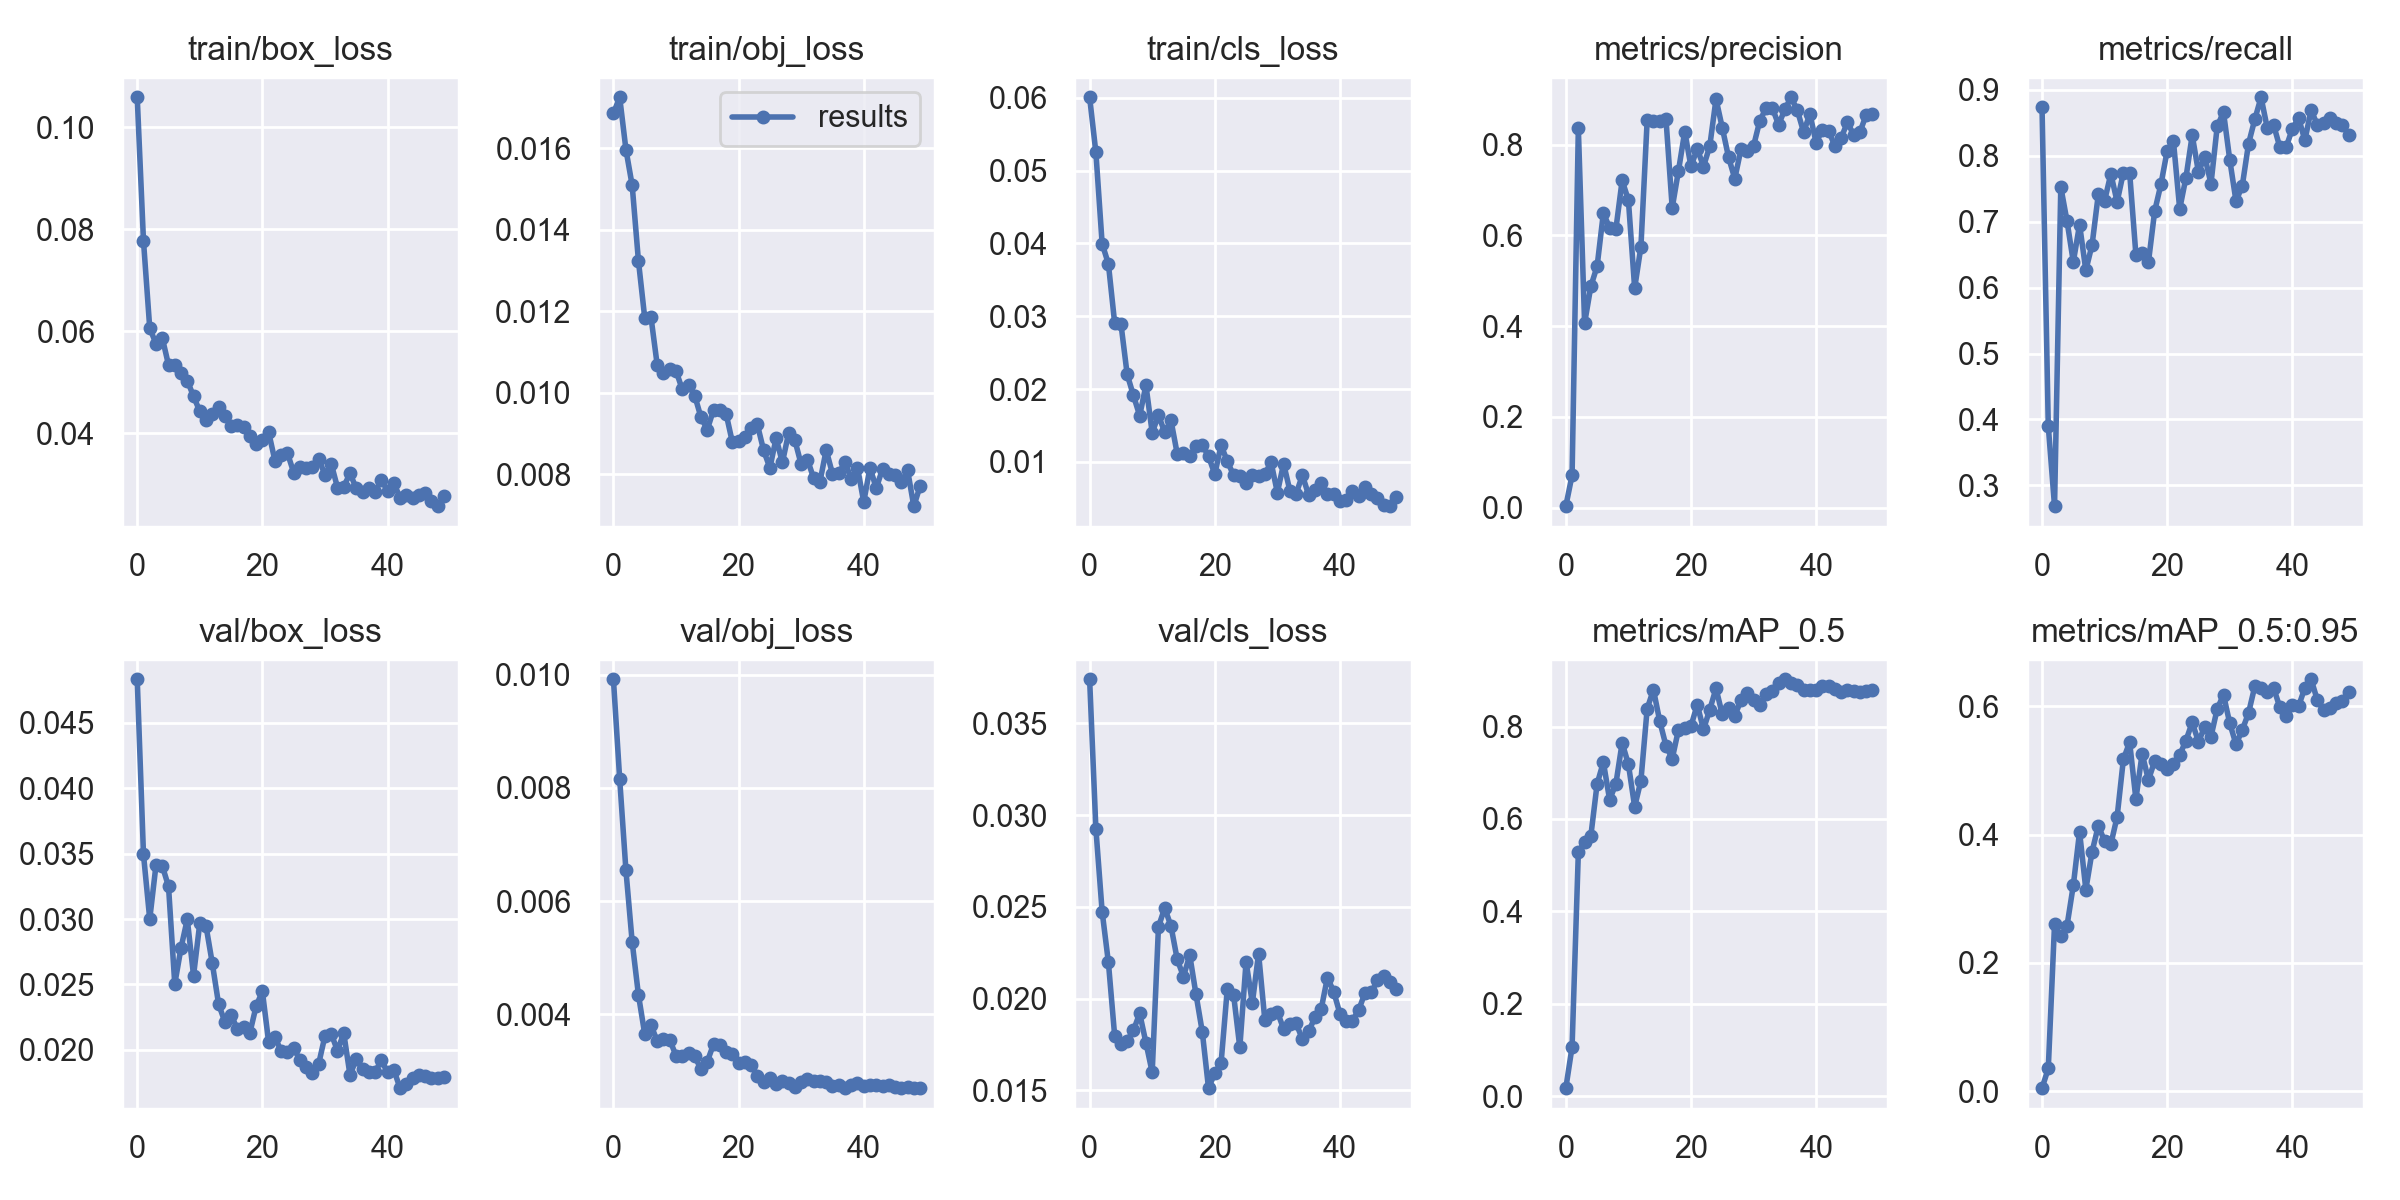

The table this chart was drawn from, first rows:
epoch, train/box_loss, train/obj_loss, train/cls_loss, metrics/precision, metrics/recall, metrics/mAP_0.5, metrics/mAP_0.5:0.95, val/box_loss, val/obj_loss, val/cls_loss, x/lr0, x/lr1, x/lr2
0, 0.1058, 0.01686, 0.06006, 0.002997, 0.874, 0.01745, 0.004783, 0.04834, 0.009921, 0.0374, 0.07815, 0.00115, 0.00115
1, 0.0777, 0.01726, 0.05249, 0.07133, 0.39, 0.1068, 0.03554, 0.03494, 0.008159, 0.02926, 0.0553, 0.002303, 0.002303
2, 0.06062, 0.01597, 0.03997, 0.8357, 0.2685, 0.5274, 0.2602, 0.03, 0.006541, 0.02474, 0.03241, 0.003409, 0.003409
3, 0.05756, 0.01509, 0.03718, 0.4061, 0.7526, 0.5512, 0.2417, 0.03413, 0.005273, 0.02197, 0.009468, 0.004468, 0.004468
4, 0.05874, 0.01323, 0.02908, 0.4876, 0.7006, 0.5637, 0.2584, 0.03408, 0.004341, 0.01798, 0.004604, 0.004604, 0.004604
5, 0.05339, 0.01184, 0.02898, 0.5319, 0.6389, 0.6758, 0.3211, 0.0325, 0.003652, 0.0175, 0.004604, 0.004604, 0.004604
6, 0.05333, 0.01186, 0.02202, 0.6491, 0.6956, 0.7229, 0.4045, 0.02504, 0.003812, 0.01771, 0.004505, 0.004505, 0.004505
7, 0.05181, 0.01068, 0.01913, 0.6166, 0.6261, 0.6415, 0.3145, 0.0278, 0.003522, 0.01826, 0.004406, 0.004406, 0.004406
8, 0.05033, 0.01049, 0.01634, 0.6137, 0.665, 0.6761, 0.3736, 0.02999, 0.003557, 0.0192, 0.004307, 0.004307, 0.004307
9, 0.04726, 0.01059, 0.02052, 0.7212, 0.7417, 0.7648, 0.4142, 0.02568, 0.003546, 0.01759, 0.004208, 0.004208, 0.004208
10, 0.04431, 0.01054, 0.01401, 0.6775, 0.7318, 0.7183, 0.3897, 0.02969, 0.00327, 0.01598, 0.004109, 0.004109, 0.004109
11, 0.04258, 0.01008, 0.01641, 0.4835, 0.7725, 0.6264, 0.3853, 0.02945, 0.003259, 0.02391, 0.00401, 0.00401, 0.00401
12, 0.04372, 0.01019, 0.01409, 0.5749, 0.73, 0.6831, 0.4279, 0.02661, 0.003318, 0.02494, 0.003911, 0.003911, 0.003911
13, 0.04512, 0.009922, 0.0157, 0.8539, 0.7744, 0.8385, 0.5174, 0.0235, 0.003259, 0.02395, 0.003812, 0.003812, 0.003812
14, 0.04337, 0.00939, 0.0111, 0.8513, 0.7744, 0.8799, 0.5442, 0.02214, 0.003024, 0.02213, 0.003713, 0.003713, 0.003713
15, 0.04154, 0.009093, 0.01118, 0.8515, 0.6499, 0.8121, 0.4554, 0.02269, 0.003164, 0.0212, 0.003614, 0.003614, 0.003614
16, 0.04163, 0.009575, 0.01081, 0.857, 0.6523, 0.7586, 0.5265, 0.02159, 0.003471, 0.02236, 0.003515, 0.003515, 0.003515
17, 0.04127, 0.009575, 0.01216, 0.6605, 0.6382, 0.7302, 0.4854, 0.02174, 0.003449, 0.02023, 0.003416, 0.003416, 0.003416
18, 0.03946, 0.009485, 0.01233, 0.7422, 0.7158, 0.7932, 0.5145, 0.0213, 0.003335, 0.0182, 0.003317, 0.003317, 0.003317
19, 0.03783, 0.008785, 0.01079, 0.8284, 0.7566, 0.797, 0.5105, 0.02334, 0.003296, 0.01512, 0.003218, 0.003218, 0.003218
20, 0.03861, 0.008817, 0.008301, 0.7518, 0.8073, 0.801, 0.502, 0.02448, 0.003132, 0.01594, 0.003119, 0.003119, 0.003119
21, 0.04025, 0.008904, 0.01229, 0.791, 0.822, 0.8473, 0.5098, 0.02059, 0.00316, 0.01647, 0.00302, 0.00302, 0.00302
22, 0.03467, 0.009125, 0.0101, 0.7517, 0.7192, 0.794, 0.5241, 0.02099, 0.003102, 0.02053, 0.002921, 0.002921, 0.002921
23, 0.03584, 0.009217, 0.008176, 0.7965, 0.7668, 0.8365, 0.5469, 0.0199, 0.002917, 0.02022, 0.002822, 0.002822, 0.002822
24, 0.03617, 0.008582, 0.008066, 0.9004, 0.8311, 0.8825, 0.5751, 0.01982, 0.002799, 0.01733, 0.002723, 0.002723, 0.002723
25, 0.03233, 0.00815, 0.007036, 0.8374, 0.7749, 0.8263, 0.5448, 0.02013, 0.002871, 0.02201, 0.002624, 0.002624, 0.002624
26, 0.03341, 0.008883, 0.008188, 0.7724, 0.7987, 0.8404, 0.5682, 0.01923, 0.002766, 0.01975, 0.002525, 0.002525, 0.002525
27, 0.03327, 0.008283, 0.008016, 0.7249, 0.7575, 0.8235, 0.553, 0.01869, 0.002813, 0.02245, 0.002426, 0.002426, 0.002426
28, 0.03338, 0.009009, 0.008364, 0.7906, 0.8448, 0.8569, 0.5965, 0.01827, 0.002792, 0.01882, 0.002327, 0.002327, 0.002327
29, 0.03504, 0.008827, 0.009927, 0.7867, 0.866, 0.8728, 0.618, 0.01894, 0.002717, 0.01916, 0.002228, 0.002228, 0.002228
30, 0.03186, 0.008237, 0.005788, 0.797, 0.7937, 0.8569, 0.5737, 0.02107, 0.002806, 0.01929, 0.002129, 0.002129, 0.002129
31, 0.03406, 0.008356, 0.009751, 0.8527, 0.7309, 0.8474, 0.5409, 0.02123, 0.002849, 0.01833, 0.00203, 0.00203, 0.00203
32, 0.02939, 0.007896, 0.006045, 0.8803, 0.7544, 0.8702, 0.5633, 0.01993, 0.002822, 0.01861, 0.001931, 0.001931, 0.001931
33, 0.02958, 0.007808, 0.005631, 0.8808, 0.8182, 0.876, 0.5898, 0.02128, 0.002819, 0.01865, 0.001832, 0.001832, 0.001832
34, 0.03216, 0.008592, 0.008175, 0.8436, 0.8551, 0.8932, 0.6313, 0.01807, 0.002806, 0.01779, 0.001733, 0.001733, 0.001733
35, 0.02924, 0.008006, 0.005435, 0.8778, 0.8886, 0.9023, 0.6288, 0.01929, 0.002732, 0.01821, 0.001634, 0.001634, 0.001634
36, 0.02849, 0.00802, 0.00614, 0.9043, 0.8417, 0.8948, 0.622, 0.01855, 0.002744, 0.01897, 0.001535, 0.001535, 0.001535
37, 0.02934, 0.008288, 0.007066, 0.8753, 0.8469, 0.8893, 0.629, 0.01831, 0.002693, 0.01942, 0.001436, 0.001436, 0.001436
38, 0.02855, 0.007879, 0.005617, 0.8274, 0.813, 0.8783, 0.5987, 0.0183, 0.002741, 0.02115, 0.001337, 0.001337, 0.001337
39, 0.03088, 0.008157, 0.005565, 0.8678, 0.8127, 0.879, 0.5853, 0.0192, 0.002792, 0.02038, 0.001238, 0.001238, 0.001238
40, 0.0288, 0.007312, 0.004697, 0.8039, 0.8408, 0.8792, 0.6029, 0.01829, 0.002737, 0.01917, 0.001139, 0.001139, 0.001139
41, 0.03031, 0.008158, 0.004781, 0.8329, 0.8571, 0.8886, 0.6005, 0.01847, 0.002742, 0.01879, 0.00104, 0.00104, 0.00104
42, 0.02738, 0.00765, 0.006021, 0.8306, 0.8235, 0.8883, 0.6289, 0.01707, 0.002745, 0.0188, 0.000941, 0.000941, 0.000941
43, 0.028, 0.008127, 0.005301, 0.7965, 0.8692, 0.8805, 0.6424, 0.01736, 0.002737, 0.01938, 0.000842, 0.000842, 0.000842
44, 0.02736, 0.007991, 0.00659, 0.8145, 0.8466, 0.8755, 0.6096, 0.01786, 0.002743, 0.02031, 0.000743, 0.000743, 0.000743
45, 0.02787, 0.007982, 0.005647, 0.8496, 0.8488, 0.8796, 0.5942, 0.01807, 0.00272, 0.02033, 0.000644, 0.000644, 0.000644
46, 0.02836, 0.007795, 0.005078, 0.8208, 0.8573, 0.876, 0.5974, 0.01798, 0.0027, 0.02099, 0.000545, 0.000545, 0.000545
47, 0.02675, 0.008097, 0.004103, 0.8278, 0.8492, 0.8758, 0.6048, 0.01784, 0.002709, 0.02121, 0.000446, 0.000446, 0.000446
48, 0.02574, 0.007209, 0.003922, 0.8656, 0.8459, 0.8771, 0.6091, 0.01787, 0.002695, 0.02089, 0.000347, 0.000347, 0.000347
49, 0.02767, 0.007699, 0.005189, 0.8667, 0.8318, 0.8786, 0.6231, 0.01792, 0.002697, 0.0205, 0.000248, 0.000248, 0.000248
